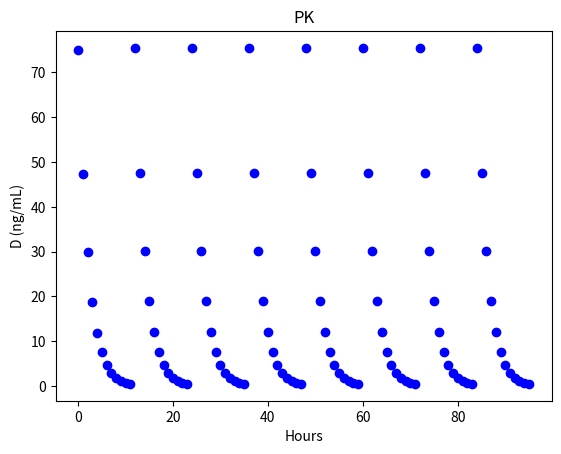
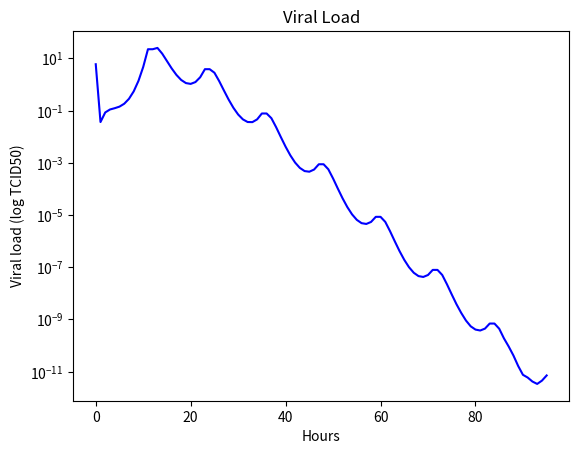

Recreate these plots in Python, in order.
"""
Create class for drug
"""
import numpy as np
import math
from scipy.integrate import solve_ivp
import matplotlib.pyplot as plt


class Drug:
    # Instance attributes
    def __init__(self, type, EC50, epsilon_max, dose_admin, t_admin, ka, ke, omega):
        self.type = type
        self.EC50 = EC50
        self.epsilon_max = epsilon_max
        self.dose_admin = dose_admin
        self.t_admin = t_admin
        self.ka = ka
        self.ke = ke
        self.omega = omega


    def drug_factor(self, D):
        return 1 - ((self.epsilon_max * D) / (D + self.EC50))


#    def t_admin(self, t):


    def solve_TIV(self, param, max_time):
        # Input parameters
        g = 0.8
        beta_dot = param[0]
        beta = param[1]
        deltaI = param[2]
        pV = param[3]
        deltaV = param[4]

        # Initial conditions
        G0 = self.dose_admin
        D0 = 0
        T0 = 4e+8  # Fixing this parameter 7e+7
        I0 = 0
        V0 = param[5]

        y_init = [G0, D0, T0, I0, V0]

        # If drug present, adjust respective parameter that drug acts on by multiplying with drug scaling factor
        #if self.type == 'rep':
            # Write differential equations describing TIV drug model (right-hand side)
        def rhs(t, y):
            G, D, T, I, V = y  # Add new equation
            return [-self.ka * G,
                    (self.omega * self.ka * G) - (self.ke * D),
                    g * T * (1 - (T + I) / T0) - (beta_dot * V * T),
                    beta_dot * V * T - (deltaI * I),
                    pV * self.drug_factor(D) * I - (deltaV * V) - (beta * V * T)]


        # Create an array of measurement time points (Every hour until the next point of administration)
        measurement_times = np.arange(0, self.t_admin, 1)

        # Solve TIV

        # Solve ODEs for initial conditions until the next time point for drug administration, add solutions to all_sol
        t = 0  # time tracker
        all_sol = solve_ivp(rhs, t_span=(0, self.t_admin), y0=y_init, method='BDF', t_eval=measurement_times)
        t += self.t_admin

        while t < max_time:
            # Update initial conditions to the conditions at the end of the previously solved ODEs
            G0 = all_sol.y[0][-1].copy() + self.dose_admin  # G (drug administered) is the amount of drug leftover + new amount of drug administered
            D0 = all_sol.y[1, -1].copy()
            T0 = all_sol.y[2, -1].copy()
            I0 = all_sol.y[3, -1].copy()
            V0 = all_sol.y[4, -1].copy()

            y_init = [G0, D0, T0, I0, V0]

            # Solve again for the next __ hours until the drug is administered again
            sol = solve_ivp(rhs, t_span=(0, self.t_admin), y0=y_init, method='BDF', t_eval=measurement_times)

            # Add solution to previous chains of solutions
            all_sol.t = np.append(all_sol.t, np.arange(all_sol.t[-1] + 1, all_sol.t[-1] + self.t_admin + 1))

            all_sol.y = np.hstack((all_sol.y, sol.y))

            # Update time
            t += self.t_admin

        print (all_sol)
        return all_sol  # NOTE: Returns raw (not log) values

    # Plot pharmacokinetics
    def plot_PK(self, param, max_time):
        sol = self.solve_TIV(param, max_time)

        fig1, ax1 = plt.subplots()
        ax1.plot(sol.t, sol.y[0], 'o', color='blue')  # Plot guess fitted parameter solution

        ax1.set_title('PK')
        ax1.set_xlabel('Hours')
        ax1.set_ylabel('D (ng/mL)')

        #    plt.savefig(str(MCMC_param) + '_Vcurve' + '.png')  # Save as .png

        return plt.show()

    # Step-wise dose_admin function

    # For loop, Iteration every 12 hours, y_init = last conditions and D = leftover (d_admin * math.e ** (-k * t (i.e. 12)) + new dose admin (75 mg)

    # Plot viral load curve given param
    def plot_TIV(self, param, max_time):
        sol = self.solve_TIV(param, max_time)

        fig1, ax1 = plt.subplots()
        ax1.plot(sol.t, sol.y[4], '-', color='blue')  # Plot guess fitted parameter solution

        ax1.set_title('Viral Load')
        ax1.set_xlabel("Hours")
        ax1.set_ylabel("Viral load (log TCID50)")
        ax1.set_yscale('log')

        #    plt.savefig(str(MCMC_param) + '_Vcurve' + '.png')  # Save as .png

        return plt.show()


# Defining drug and drug parameters
OST = Drug(type='rep', EC50=36.1, epsilon_max=0.98, dose_admin=75, t_admin=12, ka=0.46, ke=0.11, omega=4.63)

# Plot pharmacokinetics of OST
sol = OST.plot_PK(param=[0.000217, 0.000751, 3.3, 75, 35, 6], max_time=8*12)

# Plot viral load curve of OST-treated ferret
OST.plot_TIV(param=[0.000217, 0.000751, 3.3, 75, 35, 6], max_time=8*12)


class EntDrug(Drug):
    pass


'''
class RepDrug(Drug):
    def solve_TIV(param, max_time):  # where drug = [type, epsilon], param = [

        # Input parameters
        g = 0.8
        beta_dot = param[0]
        beta = param[1]
        deltaI = param[2]
        pV = param[3]
        deltaV = param[4]

        # Initial conditions
        D0 = dose_admin
        T0 = 4e+8  # Fixing this parameter 7e+7
        I0 = 0
        V0 = param[5]

        y_init = [D0, T0, I0, V0]

        # If drug present, adjust respective parameter that drug acts on by multiplying with drug scaling factor
        if Drug.type == 'rep':
            # Write differential equations describing TIV drug model (right-hand side)
            def rhs(t, y):
                D, T, I, V = y
                return [omega * ka * dose_admin * math.e ** (ka * (t - t_admin)) - ke * D,
                        g * T * (1 - (T + I) / T0) - (beta_dot * V * T),
                        beta_dot * V * T - (deltaI * I),
                        pV * (1 - (epsilon_max * D) / (D + EC50)) * I - (deltaV * V) - (beta * V * T)]

        # Create an array of measurement time points (Day 1, 2, 3, ... 8)
        measurement_times = np.arange(0, max_time, 1)

        # Solve TIV
        sol = solve_ivp(rhs, t_span=(0, max_time), y0=y_init, method='BDF', t_eval=measurement_times)
        return sol  # NOTE: Returns raw (not log) values


class Param:
    def __init__(self, name, w, prior, guess):
        self.name = name
        self.w = w
        self.prior = prior
        self.guess = guess
'''